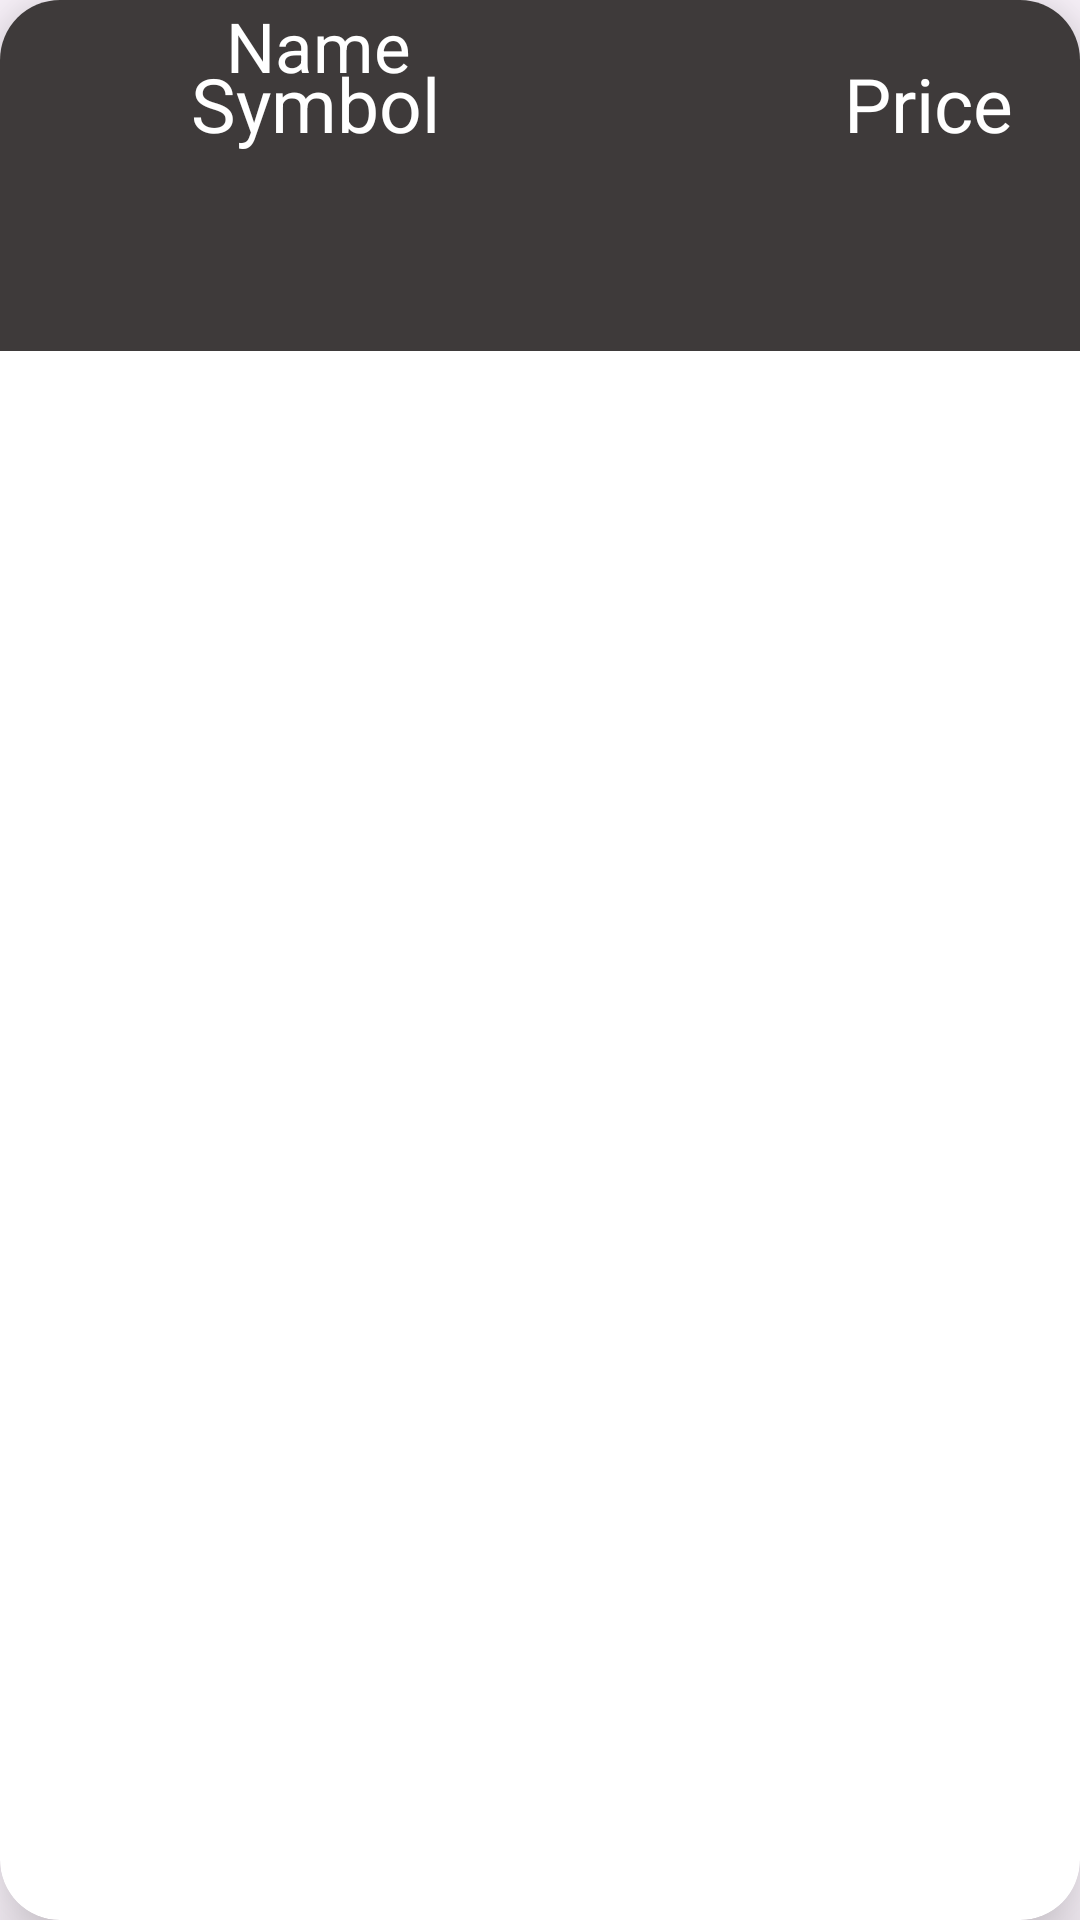

Reconstruct the res/layout file that produces this screen, plus the resources it refers to.
<!-- AndroidManifest.xml: application theme Theme.Crypyo -->
<!-- res/layout/new_mansi.xml -->
<?xml version="1.0" encoding="utf-8"?>
<androidx.cardview.widget.CardView xmlns:android="http://schemas.android.com/apk/res/android"
    xmlns:app="http://schemas.android.com/apk/res-auto"
    xmlns:tools="http://schemas.android.com/tools"
    android:id="@+id/cardview"
    android:layout_width="match_parent"
    android:layout_height="match_parent"
    app:cardCornerRadius="20dp"
    app:cardElevation="15dp"
    app:layout_marginBaseline="10dp">

    <androidx.constraintlayout.widget.ConstraintLayout
        android:layout_width="435dp"
        android:layout_height="117dp"
        android:background="#3E3A3A">

        <TextView
            android:id="@+id/Symbol"
            android:layout_width="202dp"
            android:layout_height="61dp"
            android:layout_marginStart="4dp"
            android:layout_marginTop="4dp"
            android:gravity="center"
            android:text="Symbol"
            android:textColor="@color/white"
            android:textSize="25sp"
            app:layout_constraintStart_toStartOf="parent"
            app:layout_constraintTop_toTopOf="parent" />

        <TextView
            android:id="@+id/Price"
            android:layout_width="207dp"
            android:layout_height="61dp"
            android:layout_marginTop="4dp"
            android:gravity="center"
            android:text="Price"
            android:textColor="@color/white"
            android:textSize="25sp"
            app:layout_constraintStart_toEndOf="@+id/Symbol"
            app:layout_constraintTop_toTopOf="parent" />

        <TextView
            android:id="@+id/Name"
            android:layout_width="wrap_content"
            android:layout_height="wrap_content"
            android:layout_marginBottom="15dp"
            android:text="Name"
            android:textColor="@color/white"
            android:textSize="23sp"
            app:layout_constraintEnd_toStartOf="@+id/Price"
            app:layout_constraintHorizontal_bias="0.508"
            app:layout_constraintStart_toStartOf="@+id/Symbol"
            tools:layout_editor_absoluteY="65dp" />

    </androidx.constraintlayout.widget.ConstraintLayout>
</androidx.cardview.widget.CardView>
<!-- resources referenced by this layout -->
<resources>
  <style name="Theme.Crypyo" parent="Base.Theme.Crypyo" />
  <style name="Base.Theme.Crypyo" parent="Theme.Material3.DayNight.NoActionBar">
          
          
      </style>
  <!-- not gathered from this repository: default colours our renderer supplied (Android Studio template values) -->
  <color name="white">#FFFFFFFF</color>
</resources>
